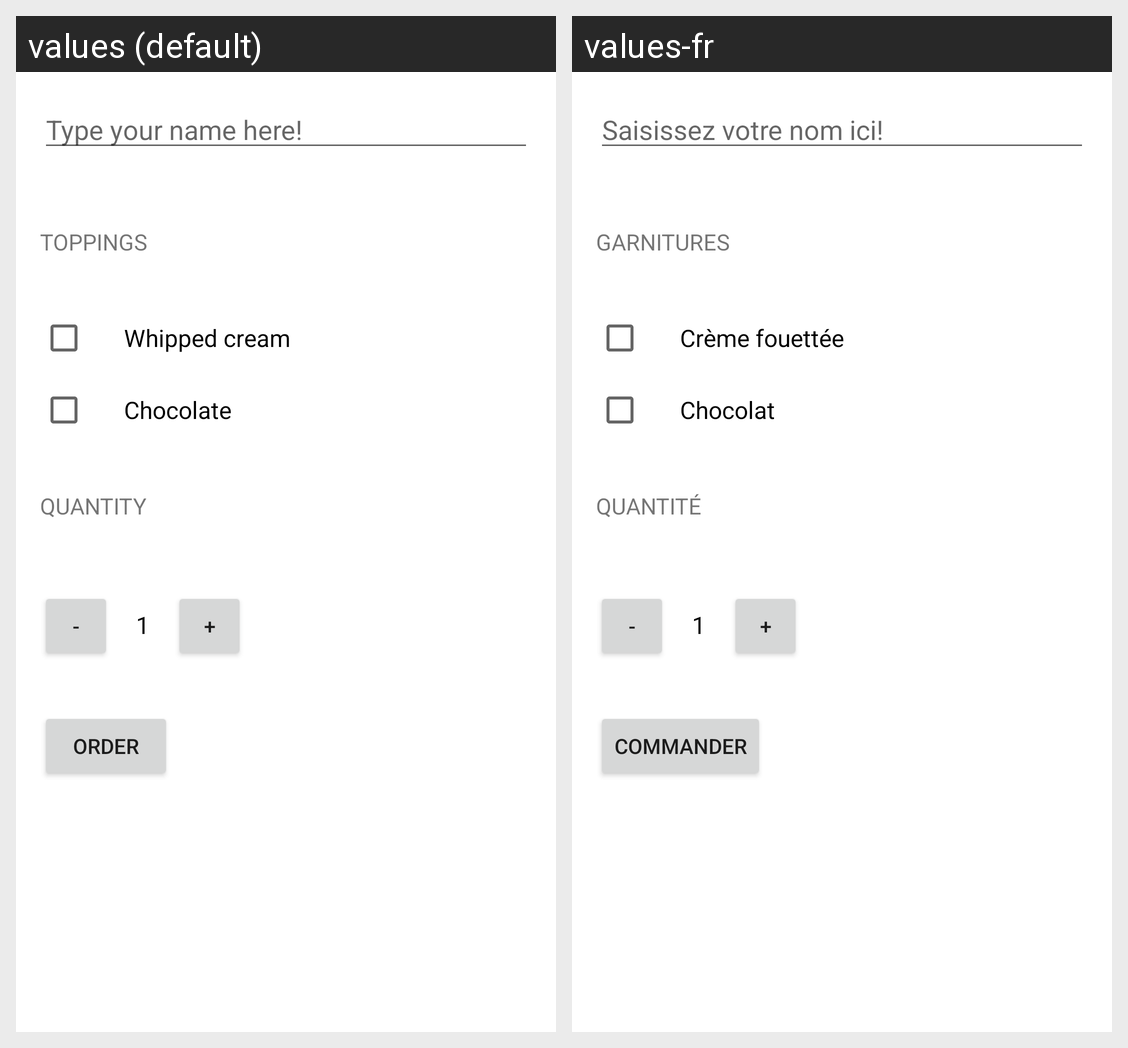

For this localized Android screen grid, give each drawn string resource with its value in every locale shown.
Android screen res/layout/activity_main.xml rendered under 2 locales, left to right: values (default), values-fr. Device: Nexus 5 (rendered at 1080×1920; each locale shown at half size, 540×960, under a caption strip naming it); theme Theme.JustJavaHZ.
Strings drawn on this screen, with the default value and each locale's value (text and hints the layout hard-codes, and strings that could not be matched under every locale, appear in the picture but are not listed):

hint
  values: Type your name here!
  values-fr: Saisissez votre nom ici!

toppings
  values: Toppings
  values-fr: Garnitures

whipped_cream
  values: Whipped cream
  values-fr: Crème fouettée

chocolate
  values: Chocolate
  values-fr: Chocolat

quantity
  values: Quantity
  values-fr: Quantité

order
  values: Order
  values-fr: Commander
